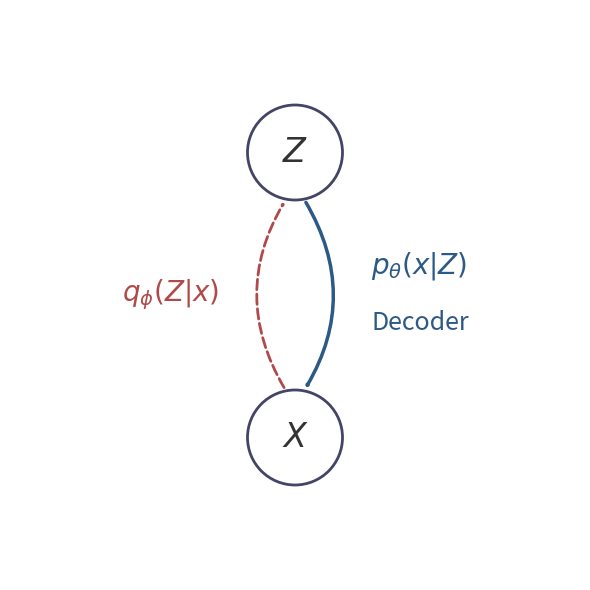

Reproduce this figure in Python. (Note: this script raises an exception after producing the figure.)
import matplotlib.pyplot as plt
import matplotlib.patches as patches
import matplotlib.path as mpath
from matplotlib.patches import FancyArrowPatch
import os

def draw_vae_pgm():
    """Draws the VAE Encoder-Decoder Probabilistic Graphical Model."""

    fig, ax = plt.subplots(figsize=(6, 6))
    ax.set_xlim(0, 6)
    ax.set_ylim(0, 6)
    ax.axis('off')

    # Style constants
    node_radius = 0.5
    node_lw = 2.0
    font_size = 20
    text_color = '#333333'
    node_edge = '#444466'  # dark bluish
    node_face = '#ffffff'

    # Encoder / Decoder colors (like the sketch)
    decoder_color = '#2c5985'  # Blue-ish for p_theta
    encoder_color = '#b04a4a'  # Red-ish for q_phi

    pos_z = (3.0, 4.5)
    pos_x = (3.0, 1.5)

    def add_node(pos, label):
        circle = patches.Circle(pos, node_radius,
                                edgecolor=node_edge, facecolor=node_face,
                                linewidth=node_lw, zorder=10)
        ax.add_patch(circle)
        ax.text(pos[0], pos[1], label,
                ha='center', va='center', fontsize=font_size+4,
                color=text_color, fontweight='bold', zorder=11)
        return circle

    # 1. Nodes
    add_node(pos_z, r'$Z$')
    add_node(pos_x, r'$X$')

    # 2. Edges
    # Decoder: Z -> X
    arrow_dec = FancyArrowPatch((pos_z[0]+0.1, pos_z[1]-node_radius),
                                (pos_x[0]+0.1, pos_x[1]+node_radius),
                                connectionstyle="arc3,rad=-0.3",
                                arrowstyle="->,head_width=0.4,head_length=0.5",
                                color=decoder_color, lw=2.5, zorder=5)
    ax.add_patch(arrow_dec)

    # Label for Decoder
    ax.text(pos_z[0] + 0.8, (pos_z[1]+pos_x[1])/2 + 0.3, r'$p_\theta(x|Z)$',
            fontsize=font_size, color=decoder_color, ha='left', va='center')
    ax.text(pos_z[0] + 0.8, (pos_z[1]+pos_x[1])/2 - 0.3, r'Decoder',
            fontsize=font_size-2, color=decoder_color, ha='left', va='center')

    # Encoder: X -> Z
    arrow_enc = FancyArrowPatch((pos_x[0]-0.1, pos_x[1]+node_radius),
                                (pos_z[0]-0.1, pos_z[1]-node_radius),
                                connectionstyle="arc3,rad=-0.3",
                                arrowstyle="->,head_width=0.4,head_length=0.5",
                                color=encoder_color, lw=2.0, linestyle='--', zorder=5)
    ax.add_patch(arrow_enc)

    # Label for Encoder
    ax.text(pos_z[0] - 0.8, (pos_z[1]+pos_x[1])/2, r'$q_\phi(Z|x)$',
            fontsize=font_size, color=encoder_color, ha='right', va='center')

    # Optional Title
    # ax.set_title("Variational Autoencoder (VAE)", fontsize=18, pad=20)

    # Optimize layout
    plt.tight_layout()

    # Save
    output_dir = os.path.join(os.path.dirname(__file__), '../notes/chapters/assets')
    os.makedirs(output_dir, exist_ok=True)
    save_path = os.path.join(output_dir, 'ch32_vae_pgm.png')
    plt.savefig(save_path, dpi=300, bbox_inches='tight')
    print(f"Generated VAE PGM plot: {save_path}")
    plt.close()

if __name__ == '__main__':
    draw_vae_pgm()
